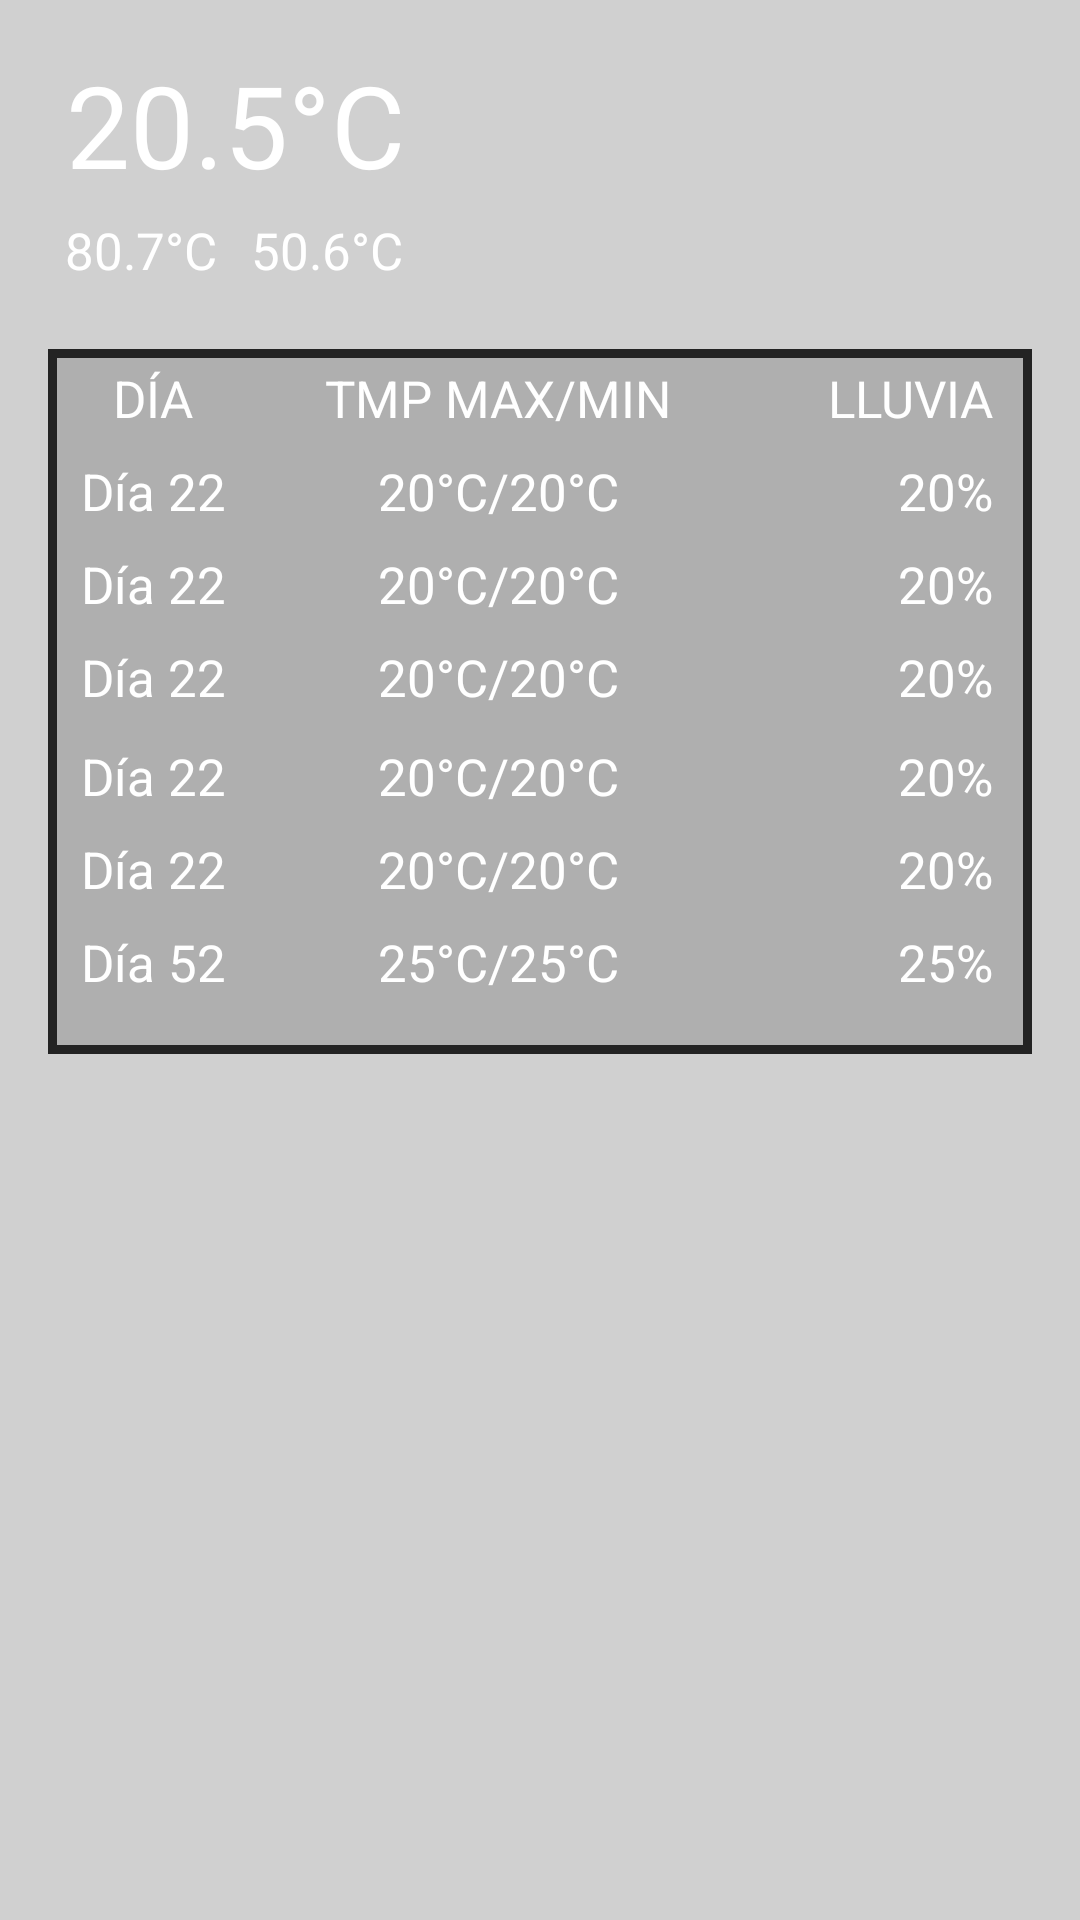

Android layout source for this screen:
<!-- AndroidManifest.xml: application theme Theme.V5 -->
<!-- res/layout/widget_time.xml -->
<RelativeLayout xmlns:android="http://schemas.android.com/apk/res/android"
    xmlns:app="http://schemas.android.com/apk/res-auto"
    style="@style/Widget.V5.AppWidget.Container"
    android:layout_width="match_parent"
    android:layout_height="match_parent"
    android:columnCount="3"
    android:rowCount="3"
    android:background="@color/greyTransparencia"
    android:theme="@style/Theme.V5.AppWidgetContainer">


    <TextView
        android:id="@+id/WIDGTMP1"
        android:layout_width="115dp"
        android:layout_height="43dp"
        android:layout_alignParentStart="true"
        android:text="20.5°C"
        android:layout_marginStart="5dp"
        android:textAlignment="center"
        android:textColor="@color/white"
        android:textSize="38dp" />

    <TextView
        android:id="@+id/WIDGTMP1MAX"
        android:layout_width="52dp"
        android:layout_height="31dp"
        android:layout_below="@+id/WIDGTMP1"
        android:layout_marginTop="13dp"
        android:layout_marginBottom="614dp"
        android:text="80.7°C"
        android:layout_marginStart="5dp"
        android:textAlignment="center"
        android:textColor="@color/white"
        android:textSize="17dp" />

    <TextView
        android:id="@+id/WIDGTMP1MIN"
        android:layout_width="52dp"
        android:layout_height="31dp"
        android:layout_below="@+id/WIDGTMP1"
        android:layout_marginStart="10dp"
        android:layout_marginTop="13dp"
        android:layout_marginBottom="614dp"
        android:layout_toEndOf="@+id/WIDGTMP1MAX"
        android:text="50.6°C"
        android:textAlignment="center"
        android:textColor="@color/white"
        android:textSize="17dp" />

    <ImageView
        android:id="@+id/WIDGTMP1IMG"
        android:layout_width="80dp"
        android:layout_height="80dp"
        android:layout_alignParentTop="true"
        android:layout_alignParentEnd="true"
        android:layout_marginTop="-10dp"
        android:layout_marginEnd="90dp"
        android:src="@mipmap/ic_launcher_round"
        android:textColor="@color/white" />

    <ImageView
        android:padding="5dp"
        android:id="@+id/IMGReload"
        android:layout_width="56dp"
        android:layout_height="46dp"
        android:layout_marginTop="5dp"
        android:layout_alignParentTop="true"
        android:layout_alignParentEnd="true"
        android:layout_marginStart="-50dp"
        android:layout_toEndOf="@+id/WIDGTMP1IMG"
        android:contentDescription="Reload"
        android:src="@drawable/reloadd" />

    <GridLayout
        android:id="@+id/GridLY"
        android:rowCount="7"
        android:columnCount="3"
        android:layout_width="400dp"
        android:layout_height="235dp"
        android:layout_below="@+id/WIDGTMP1IMG"
        android:layout_marginTop="30dp"
        android:background="@drawable/border"
        android:padding="5dp"
        android:visibility="visible">

        <TextView
            android:id="@+id/NonRLYText1"
            android:layout_row="0"
            android:layout_column="0"
            android:layout_width="60dp"
            android:layout_height="31dp"
            android:textSize="17dp"
            android:textAlignment="center"
            android:text="@string/NonRLYText1"
            android:textColor="@color/white"
            />

        <TextView
            android:id="@+id/NonRLYText2"
            android:layout_width="170dp"
            android:layout_height="31dp"
            android:layout_row="0"
            android:layout_column="1"
            android:text="TMP MAX/MIN"
            android:textAlignment="center"
            android:textSize="17dp"
            android:textColor="@color/white"/>

        <TextView
            android:id="@+id/NonRLYText3"
            android:layout_row="0"
            android:layout_column="2"
            android:layout_width="80dp"
            android:layout_height="31dp"
            android:textSize="17dp"
            android:textAlignment="textEnd"
            android:text="@string/NonRLYText3"
            android:textColor="@color/white"
            />


        <TextView
            android:id="@+id/NonRLY1"
            android:layout_row="1"
            android:layout_column="0"
            android:layout_width="60dp"
            android:layout_height="31dp"
            android:textSize="17dp"
            android:textAlignment="center"
            android:text="Día 22"
            android:textColor="@color/white" />

        <TextView
            android:id="@+id/NonRLY2"
            android:layout_width="170dp"
            android:layout_height="31dp"
            android:layout_row="1"
            android:textAlignment="center"
            android:layout_column="1"
            android:text="20°C/20°C"
            android:textSize="17dp" android:textColor="@color/white" />

        <TextView
            android:id="@+id/NonRLY3"
            android:layout_row="1"
            android:layout_column="2"
            android:layout_width="80dp"
            android:layout_height="31dp"
            android:textSize="17dp"
            android:textAlignment="textEnd"
            android:text="20%"
            android:textColor="@color/white" />

        <TextView
            android:id="@+id/NonRLY4"
            android:layout_row="2"
            android:layout_column="0"
            android:layout_width="60dp"
            android:layout_height="31dp"
            android:textSize="17dp"
            android:textAlignment="center"
            android:text="Día 22"
            android:textColor="@color/white" />

        <TextView
            android:id="@+id/NonRLY5"
            android:layout_width="170dp"
            android:layout_height="31dp"
            android:layout_row="2"
            android:layout_column="1"
            android:textAlignment="center"
            android:text="20°C/20°C"
            android:textSize="17dp" android:textColor="@color/white" />

        <TextView
            android:id="@+id/NonRLY6"
            android:layout_row="2"
            android:layout_column="2"
            android:layout_width="80dp"
            android:layout_height="31dp"
            android:textSize="17dp"
            android:textAlignment="textEnd"
            android:text="20%"
            android:textColor="@color/white" />

        <TextView
            android:id="@+id/NonRLY7"
            android:layout_width="60dp"
            android:layout_height="33dp"
            android:layout_row="3"
            android:layout_column="0"
            android:text="Día 22"
            android:textAlignment="center"
            android:textColor="@color/white"
            android:textSize="17dp" />

        <TextView
            android:id="@+id/NonRLY8"
            android:layout_width="170dp"
            android:layout_height="31dp"
            android:layout_row="3"
            android:layout_column="1"
            android:textAlignment="center"
            android:text="20°C/20°C"
            android:textSize="17dp" android:textColor="@color/white" />

        <TextView
            android:id="@+id/NonRLY9"
            android:layout_row="3"
            android:layout_column="2"
            android:layout_width="80dp"
            android:layout_height="31dp"
            android:textSize="17dp"
            android:textAlignment="textEnd"
            android:text="20%"
            android:textColor="@color/white" />

        <TextView
            android:id="@+id/NonRLY10"
            android:layout_row="4"
            android:layout_column="0"
            android:layout_width="60dp"
            android:layout_height="31dp"
            android:textSize="17dp"
            android:textAlignment="center"
            android:text="Día 22"
            android:textColor="@color/white" />

        <TextView
            android:id="@+id/NonRLY11"
            android:layout_width="170dp"
            android:layout_height="31dp"
            android:layout_row="4"
            android:layout_column="1"
            android:textAlignment="center"
            android:text="20°C/20°C"
            android:textSize="17dp" android:textColor="@color/white" />

        <TextView
            android:id="@+id/NonRLY12"
            android:layout_row="4"
            android:layout_column="2"
            android:layout_width="80dp"
            android:layout_height="31dp"
            android:textSize="17dp"
            android:textAlignment="textEnd"
            android:text="20%"
            android:textColor="@color/white" />

        <TextView
            android:id="@+id/NonRLY13"
            android:layout_row="5"
            android:layout_column="0"
            android:layout_width="60dp"
            android:layout_height="31dp"
            android:textSize="17dp"
            android:textAlignment="center"
            android:text="Día 22"
            android:textColor="@color/white" />

        <TextView
            android:id="@+id/NonRLY14"
            android:layout_width="170dp"
            android:layout_height="31dp"
            android:layout_row="5"
            android:layout_column="1"
            android:textAlignment="center"
            android:text="20°C/20°C"
            android:textSize="17dp" android:textColor="@color/white" />

        <TextView
            android:id="@+id/NonRLY15"
            android:layout_row="5"
            android:layout_column="2"
            android:layout_width="80dp"
            android:layout_height="31dp"
            android:textSize="17dp"
            android:textAlignment="textEnd"
            android:text="20%"
            android:textColor="@color/white" />

        <TextView
            android:id="@+id/NonRLY16"
            android:layout_row="6"
            android:layout_column="0"
            android:layout_width="60dp"
            android:layout_height="31dp"
            android:textSize="17dp"
            android:textAlignment="center"
            android:text="Día 52"
            android:textColor="@color/white" />

        <TextView
            android:id="@+id/NonRLY17"
            android:layout_width="170dp"
            android:layout_height="31dp"
            android:layout_row="6"
            android:layout_column="1"
            android:text="25°C/25°C"
            android:textAlignment="center"
            android:textSize="17dp" android:textColor="@color/white" />

        <TextView
            android:id="@+id/NonRLY18"
            android:layout_row="6"
            android:layout_column="2"
            android:layout_width="80dp"
            android:layout_height="31dp"
            android:textSize="17dp"
            android:textAlignment="textEnd"
            android:text="25%"
            android:textColor="@color/white" />

    </GridLayout>

</RelativeLayout>
<!-- resources referenced by this layout -->
<resources>
  <color name="greyTransparencia">#4D656565</color>
  <color name="white">#FFFFFFFF</color>
  <!-- drawable border (drawable) -->
  <?xml version="1.0" encoding="utf-8"?>
  <selector xmlns:android="http://schemas.android.com/apk/res/android">
      <item>
          <shape android:shape="rectangle">
              <solid android:color="@color/greyTransparencia"/>
              <stroke
                  android:color="#232323"
                  android:width="3dp"/>
          </shape>
      </item>
  </selector>
  <string name="NonRLYText1">DÍA</string>
  <string name="NonRLYText3">LLUVIA</string>
  <style name="Theme.V5.AppWidgetContainer" parent="Theme.V5.AppWidgetContainerParent">
          
          <item name="appWidgetPadding">16dp</item>
      </style>
  <style name="Widget.V5.AppWidget.Container" parent="android:Widget">
          <item name="android:id">@android:id/background</item>
          <item name="android:background">?android:attr/colorBackground</item>
      </style>
  <style name="Theme.V5" parent="Theme.MaterialComponents.DayNight.DarkActionBar">
          
          <item name="colorPrimary">@color/purple_500</item>
          <item name="colorPrimaryVariant">@color/purple_700</item>
          <item name="colorOnPrimary">@color/white</item>
          
          <item name="colorSecondary">@color/teal_200</item>
          <item name="colorSecondaryVariant">@color/teal_700</item>
          <item name="colorOnSecondary">@color/black</item>
          
          <item name="android:statusBarColor">?attr/colorPrimaryVariant</item>
          
      </style>
  <style name="Theme.V5.AppWidgetContainerParent" parent="@android:style/Theme.DeviceDefault">
          
          <item name="appWidgetRadius">16dp</item>
          
          <item name="appWidgetInnerRadius">8dp</item>
      </style>
  <color name="purple_500">#FF6200EE</color>
  <color name="purple_700">#FF3700B3</color>
  <color name="teal_200">#FF03DAC5</color>
  <color name="teal_700">#FF018786</color>
  <color name="black">#FF000000</color>
</resources>
